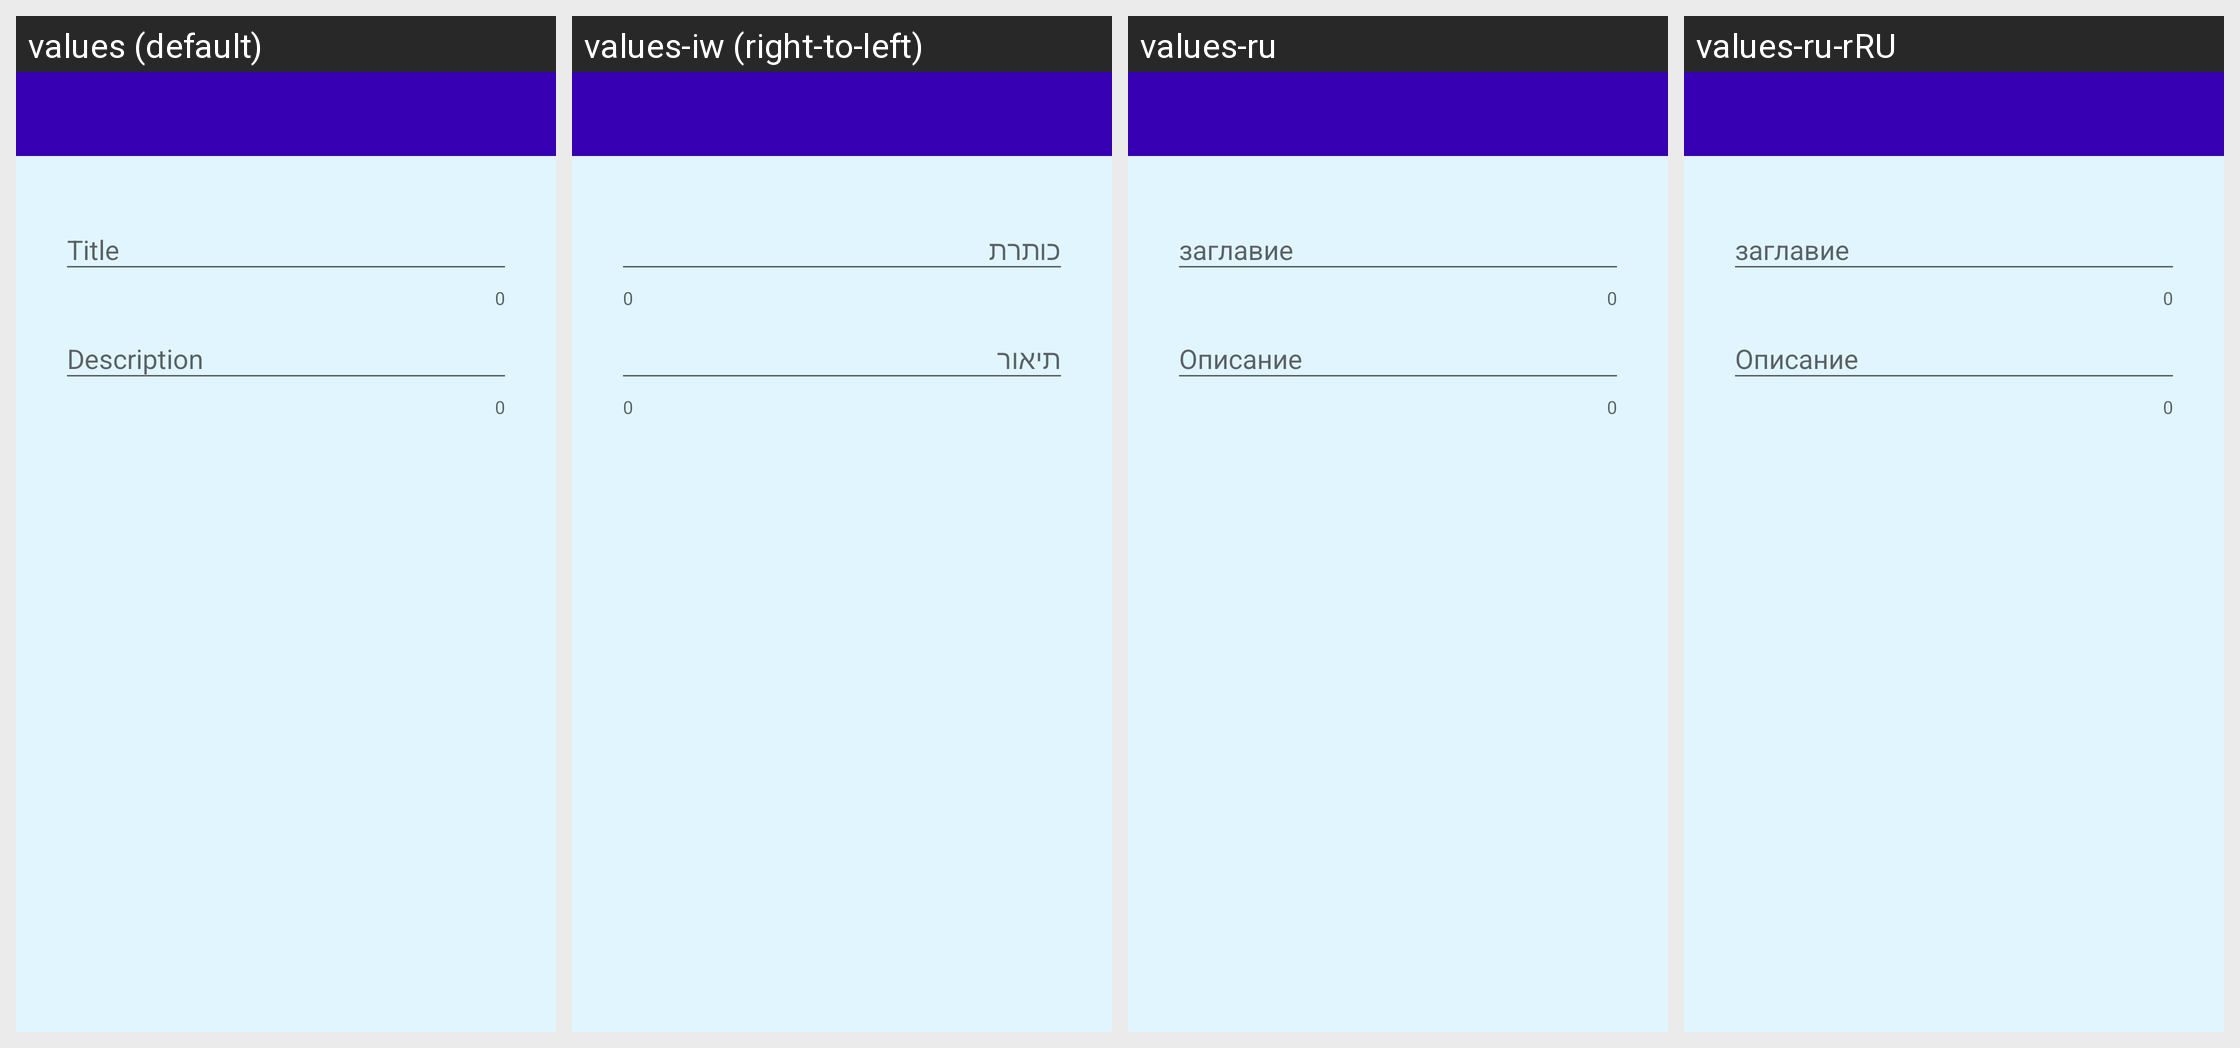

The Android screen above is rendered under several locales of the same app. Produce the string resources it draws, with the default and per-locale values.
Android screen res/layout/dialog_new_note.xml rendered under 4 locales, left to right: values (default), values-iw (right-to-left), values-ru, values-ru-rRU. Device: Nexus 5 (rendered at 1080×1920; each locale shown at half size, 540×960, under a caption strip naming it); theme AppTheme.
Other locales in the repository, not shown: values-iw-rIL.
Strings drawn on this screen, with the default value and each locale's value (text and hints the layout hard-codes, and strings that could not be matched under every locale, appear in the picture but are not listed):

title
  values: Title
  values-iw: כותרת
  values-ru: заглавие
  values-ru-rRU: заглавие

description
  values: Description
  values-iw: תיאור
  values-ru: Описание
  values-ru-rRU: Описание
